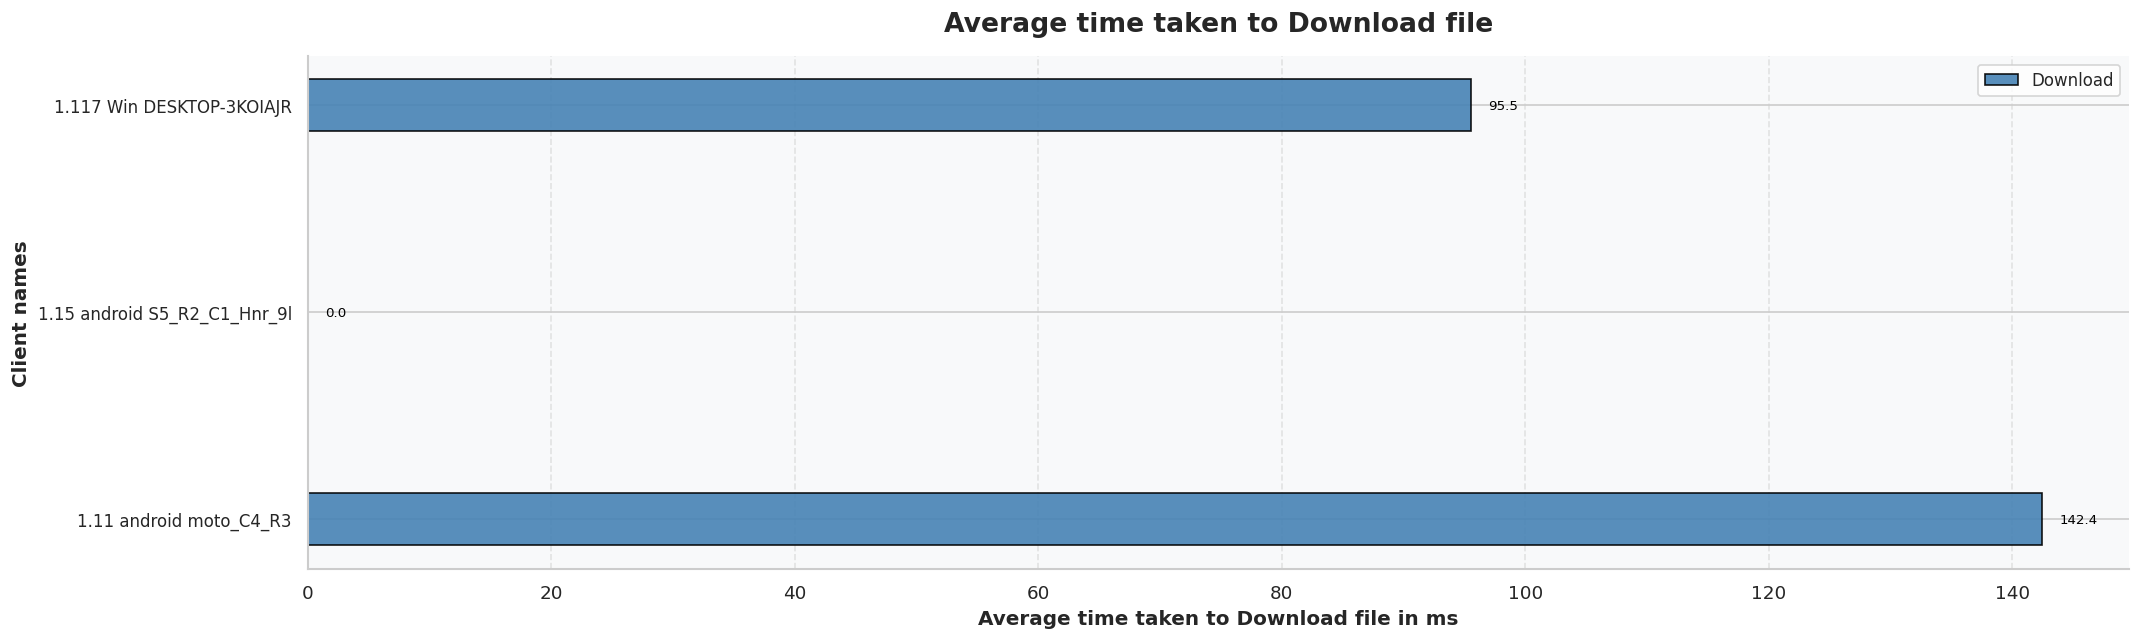

Data behind this chart, as committed beside it:
Client names, Download
1.11 android moto_C4_R3, 142.4
1.15 android S5_R2_C1_Hnr_9l, 0.0
1.117 Win DESKTOP-3KOIAJR, 95.53
